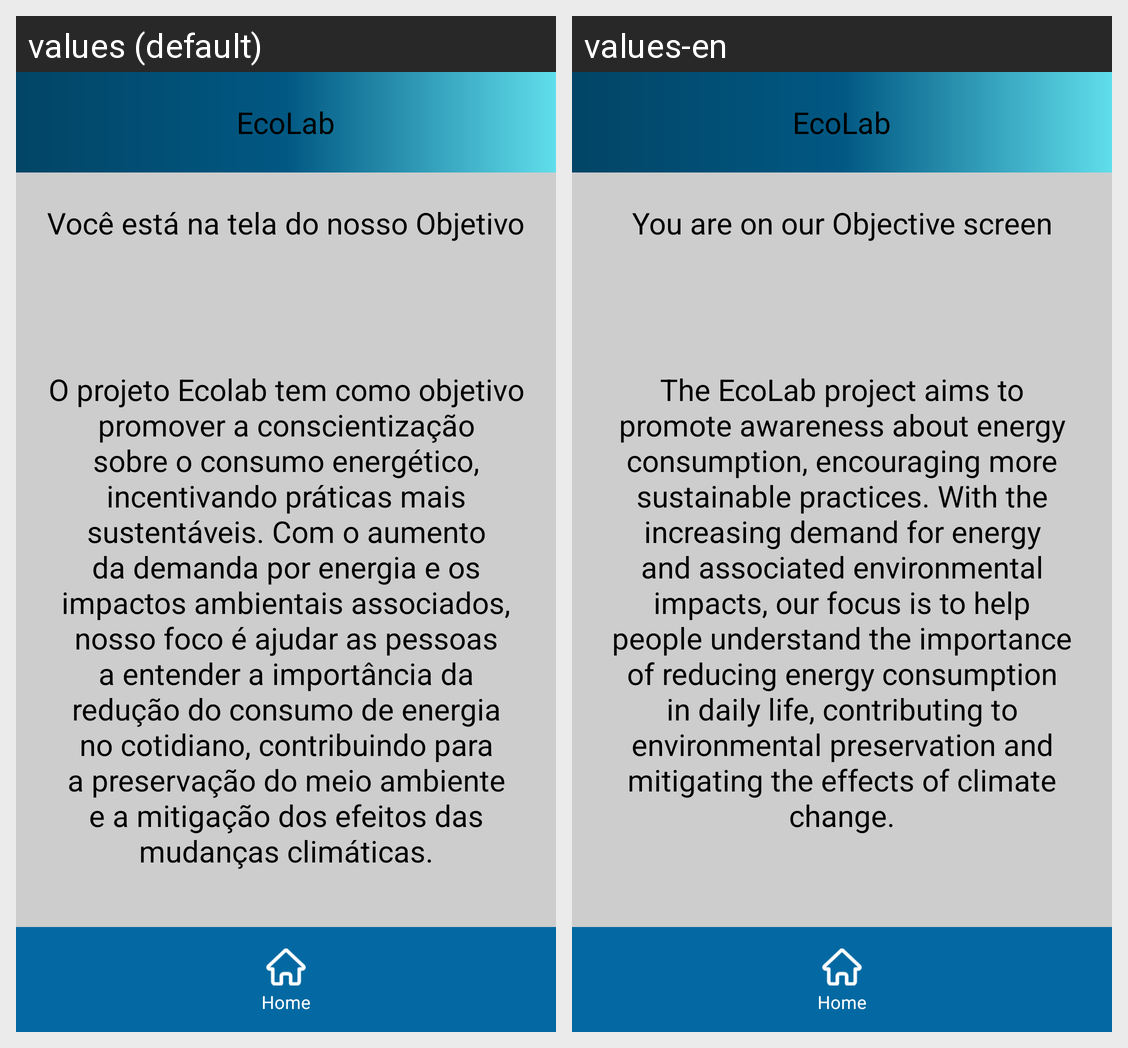

Locale-by-locale string values for the Android screen shown in this grid:
Android screen res/layout/activity_objetivo.xml rendered under 2 locales, left to right: values (default), values-en. Device: Nexus 5 (rendered at 1080×1920; each locale shown at half size, 540×960, under a caption strip naming it); theme Theme.EcoLab.
Strings drawn on this screen, with the default value and each locale's value (text and hints the layout hard-codes, and strings that could not be matched under every locale, appear in the picture but are not listed):

ecolab
  values: EcoLab
  values-en: EcoLab

txt_titulo_objetivo
  values: Você está na tela do nosso Objetivo
  values-en: You are on our Objective screen

txt_objetivo
  values: O projeto Ecolab tem como objetivo promover a conscientização sobre o consumo energético, incentivando práticas mais sustentáveis. Com o aumento da demanda por energia e os impactos ambientais associados, nosso foco é ajudar as pessoas a entender a importância da redução do consumo de energia no cotidiano, contribuindo para a preservação do meio ambiente e a mitigação dos efeitos das mudanças …[clipped]
  values-en: The EcoLab project aims to promote awareness about energy consumption, encouraging more sustainable practices. With the increasing demand for energy and associated environmental impacts, our focus is to help people understand the importance of reducing energy consumption in daily life, contributing to environmental preservation and mitigating the effects of climate change.

txt_button_home
  values: Home
  values-en: Home
